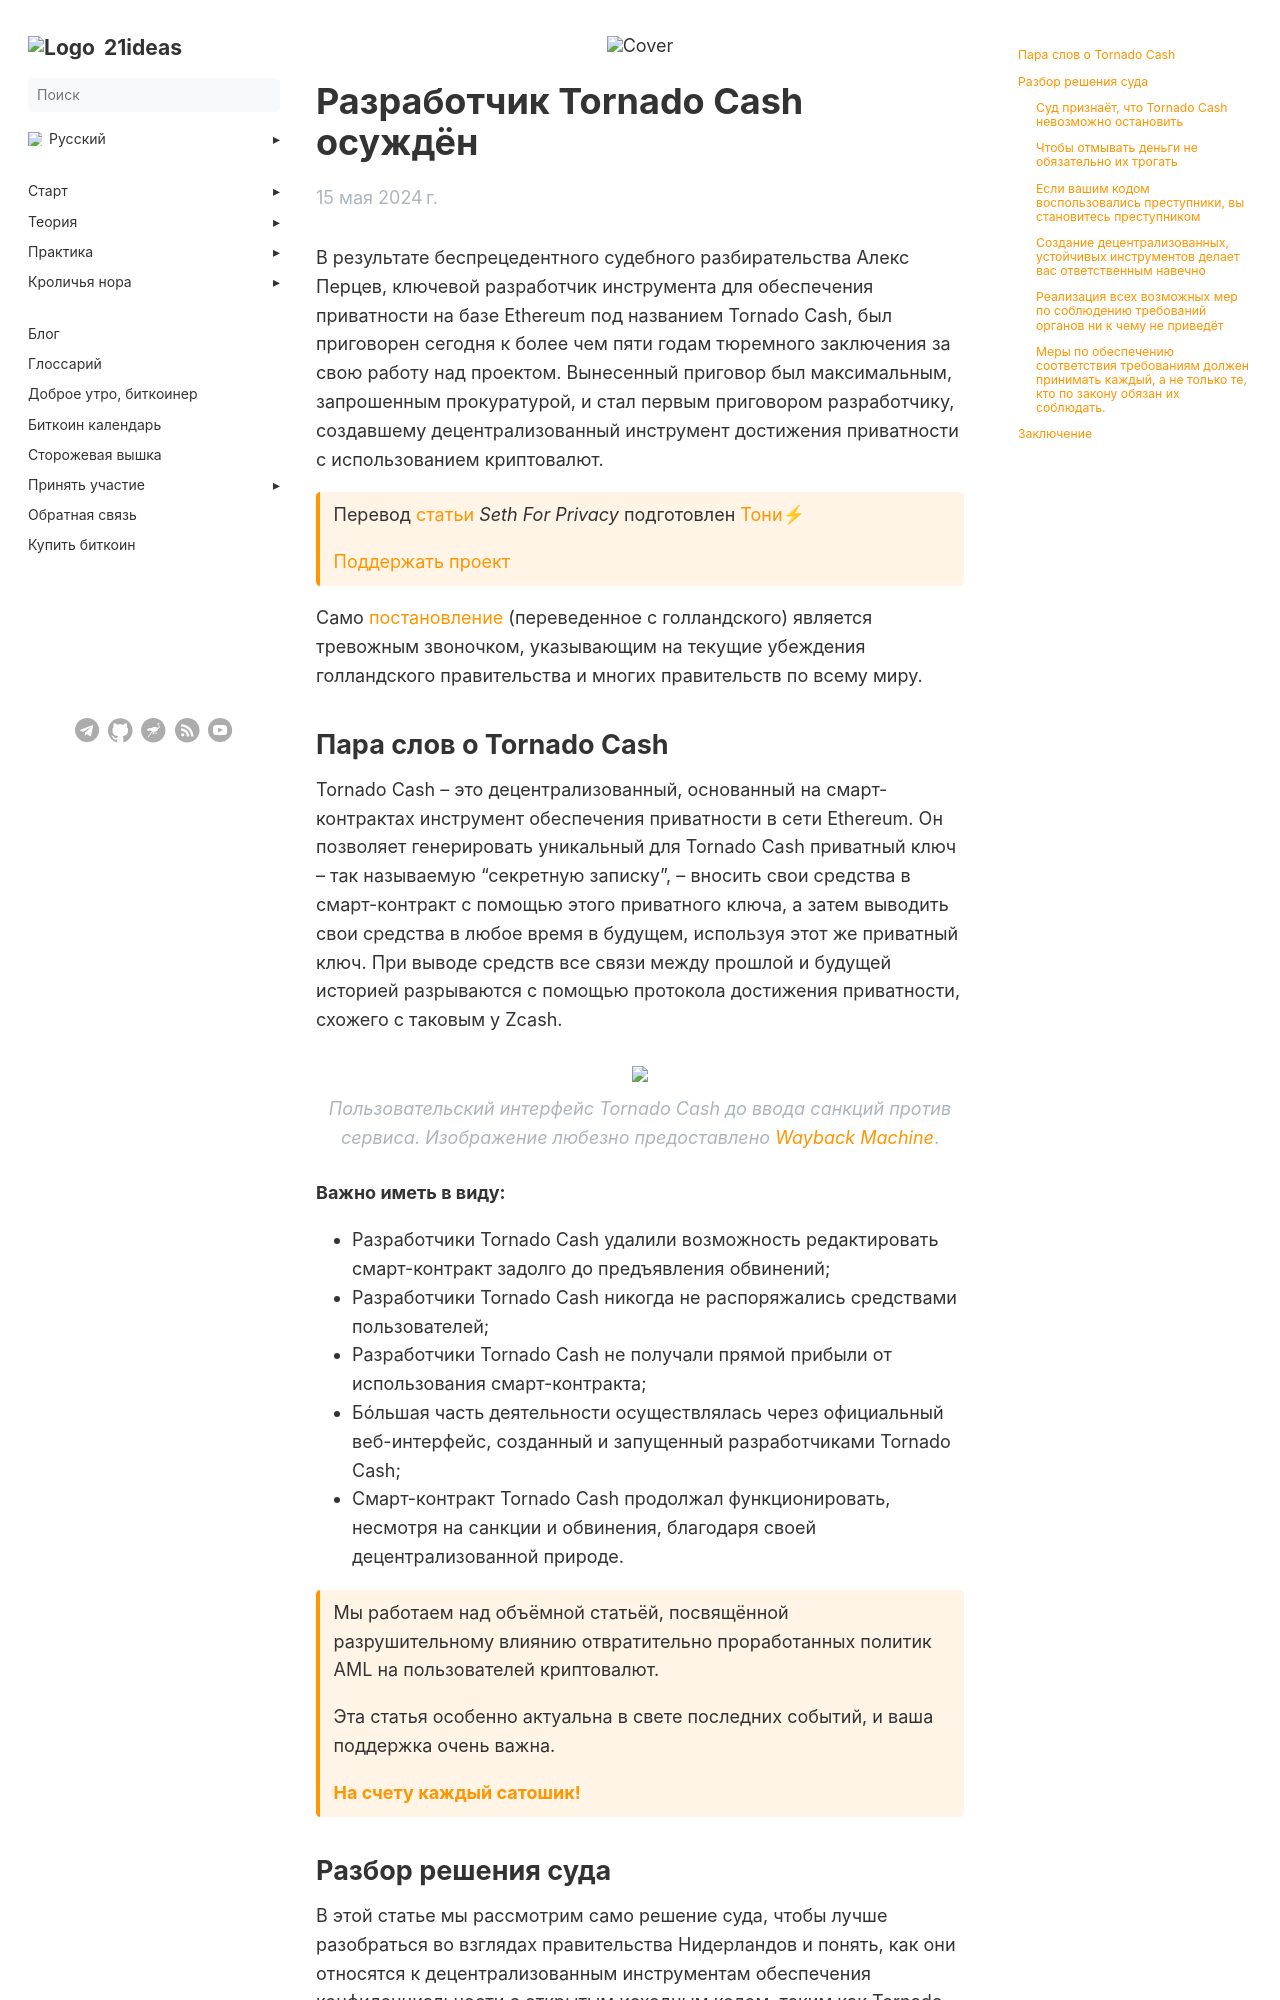

repository: 21ideas-org/21ideas.org · page: posts/free-alex/index.html · generator: jekyll



---
author: "Тони"
date: 2024-05-15
list_description: "В результате беспрецедентного судебного разбирательства Алекс Перцев, ключевой разработчик инструмента Tornado Cash, был приговорен к 64 месяцам тюремного заключения за свою работу над проектом. Вынесенный приговор стал первым приговором разработчику, создавшему децентрализованный инструмент достижения приватности с использованием криптовалют."
menu:
 main:
   parent: blog
next: /blog/
prev: /posts/sbf25
title: "Разработчик Tornado Cash осуждён"
h1: "Разработчик Tornado Cash осуждён"
cover: /img/blog/free-alex.webp
description: "В результате беспрецедентного судебного разбирательства Алекс Перцев, ключевой разработчик инструмента Tornado Cash, был приговорен к 64 месяцам тюремного заключения за свою работу над проектом. Вынесенный приговор стал первым приговором разработчику, создавшему децентрализованный инструмент достижения приватности с использованием криптовалют."
bookToc: true
weight: 10
---

В результате беспрецедентного судебного разбирательства Алекс Перцев, ключевой разработчик инструмента для обеспечения приватности на базе Ethereum под названием Tornado Cash, был приговорен сегодня к более чем пяти годам тюремного заключения за свою работу над проектом. Вынесенный приговор был максимальным, запрошенным прокуратурой, и стал первым приговором разработчику, создавшему децентрализованный инструмент достижения приватности с использованием криптовалют.

{{< hint btc >}}
Перевод [статьи](https://freedom.tech/tornado-cash-developer-convicted/) _Seth For Privacy_ подготовлен [Тони⚡](https://njump.me/npub10awzknjg5r5lajnr53438ndcyjylgqsrnrtq5grs495v42qc6awsj45ys7)

[Поддержать проект](/contribute)
{{< /hint >}}

Само [постановление](https://uitspraken.rechtspraak.nl/details?id=ECLI:NL:RBOBR:2024:2069) (переведенное с голландского) является тревожным звоночком, указывающим на текущие убеждения голландского правительства и многих правительств по всему миру.
